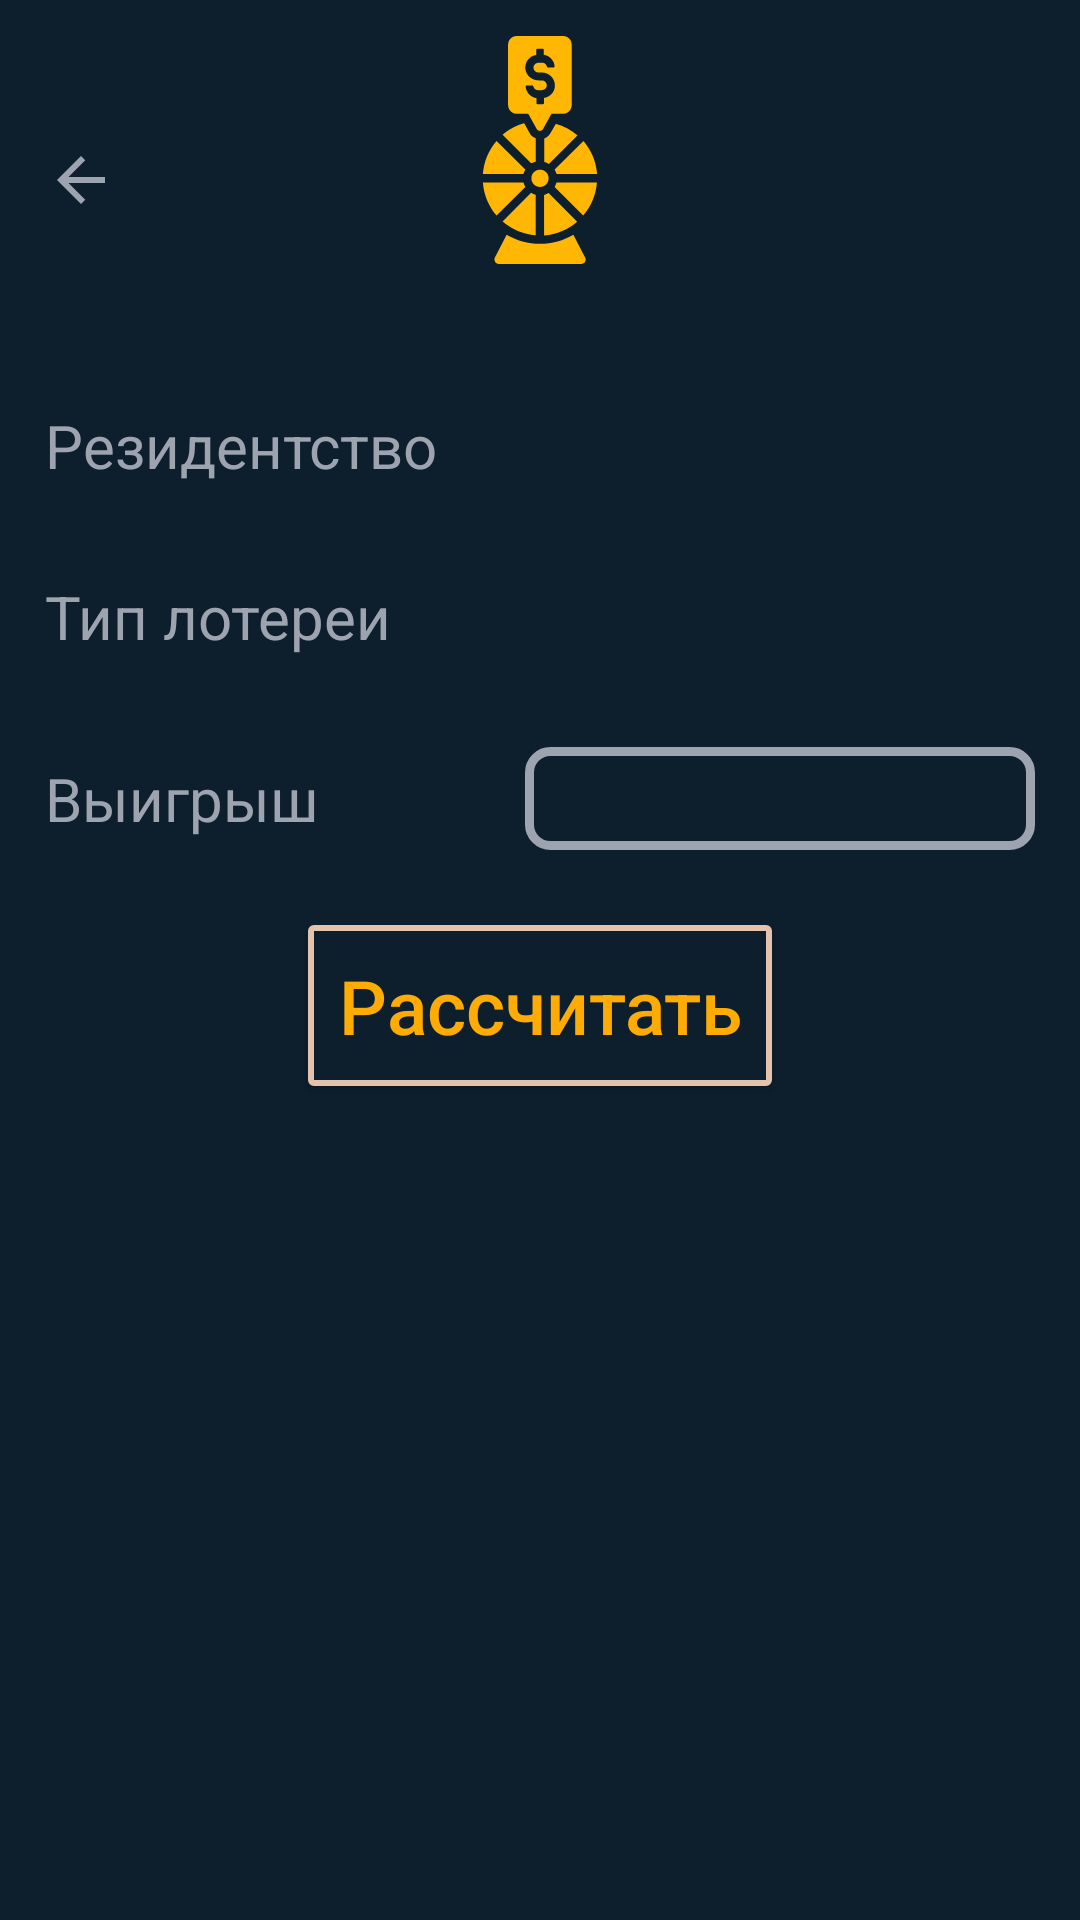

Produce the Android XML layout that renders to this screen, including the resource entries it uses.
<!-- AndroidManifest.xml: application theme Theme.TaxCalculator -->
<!-- res/layout/activity_lottery.xml -->
<?xml version="1.0" encoding="utf-8"?>
<LinearLayout xmlns:android="http://schemas.android.com/apk/res/android"
    xmlns:app="http://schemas.android.com/apk/res-auto"
    xmlns:tools="http://schemas.android.com/tools"
    android:layout_width="match_parent"
    android:layout_height="match_parent"
    android:background="@color/rich_black"
    android:orientation="vertical"
    android:gravity="center_horizontal"
    tools:context=".taxes.lottery_activity">


    <androidx.coordinatorlayout.widget.CoordinatorLayout
        android:id="@+id/RL1"
        android:layout_height="wrap_content"
        android:layout_width="match_parent"
        >
        <ImageButton
            android:id="@+id/back_to_SSA"
            android:layout_margin="15dp"
            android:layout_gravity="center_vertical"
            android:layout_width="wrap_content"
            android:layout_height="wrap_content"
            android:src="@drawable/baseline_arrow_back_hovered"
            android:background="@null"

            />
        <ImageView
            android:layout_gravity="center"
            android:layout_width="wrap_content"
            android:layout_height="wrap_content"
            android:layout_marginStart="10dp"
            android:layout_marginTop="10dp"
            android:layout_marginEnd="10dp"
            android:layout_marginBottom="10dp"
            android:src="@drawable/lottery" />


    </androidx.coordinatorlayout.widget.CoordinatorLayout>

    <androidx.coordinatorlayout.widget.CoordinatorLayout
        android:layout_margin="5dp"
        android:layout_height="wrap_content"
        android:layout_width="match_parent"
        android:orientation="horizontal">

        <TextView
            android:layout_gravity="center_vertical|start"
            android:layout_width="wrap_content"
            android:layout_height="wrap_content"
            android:textColor="@color/cadet_gray"
            android:text="@string/tax_residency"
            android:textSize="20sp"
            android:layout_margin="10dp"/>
        <Spinner
            android:layout_gravity="center_vertical|end"
            android:layout_margin="10dp"
            android:background="@drawable/frame"
            android:id="@+id/spinner_residency_Lottery"
            android:gravity="center_vertical"
            android:layout_width="170dp"
            android:layout_height="wrap_content"
            />

    </androidx.coordinatorlayout.widget.CoordinatorLayout>


    <androidx.coordinatorlayout.widget.CoordinatorLayout
        android:layout_margin="5dp"
        android:layout_height="wrap_content"
        android:layout_width="match_parent">

        <TextView
            android:layout_gravity="center_vertical|start"
            android:layout_width="wrap_content"
            android:layout_height="wrap_content"
            android:textColor="@color/cadet_gray"
            android:text="@string/lottery_type"
            android:textSize="20sp"
            android:layout_margin="10dp"/>
        <Spinner
            android:layout_gravity="center_vertical|end"
            android:layout_margin="10dp"
            android:background="@drawable/frame"
            android:id="@+id/spinner_lottery_type"
            android:gravity="center_vertical"
            android:layout_width="170dp"
            android:layout_height="wrap_content"
            />

    </androidx.coordinatorlayout.widget.CoordinatorLayout>
    <androidx.coordinatorlayout.widget.CoordinatorLayout
        android:layout_margin="5dp"
        android:layout_height="wrap_content"
        android:layout_width="match_parent">

        <TextView
            android:layout_gravity="center_vertical|start"
            android:layout_width="wrap_content"
            android:layout_height="wrap_content"
            android:textColor="@color/cadet_gray"
            android:text="@string/prize"
            android:textSize="20sp"
            android:layout_margin="10dp"/>
        <EditText
            android:padding="5dp"
            android:textColor="@color/cadet_gray"
            android:layout_gravity="center_vertical|end"
            android:layout_margin="10dp"
            android:background="@drawable/frame"
            android:id="@+id/prize_ET"
            android:layout_width="170dp"
            android:inputType="numberSigned"
            android:layout_height="wrap_content"
            />

    </androidx.coordinatorlayout.widget.CoordinatorLayout>

    <Button
        android:layout_margin="10dp"
        android:id="@+id/calc_lottery_tax"
        android:layout_height="wrap_content"
        android:layout_width="wrap_content"
        android:textColor="@color/golden"
        android:textSize="25sp"
        android:background="@drawable/frame_thin_et"
        android:inputType="text"
        android:padding="10dp"
        android:text="@string/calculate"/>
    

    <LinearLayout
        android:layout_height="wrap_content"
        android:layout_width="match_parent"
        android:orientation="horizontal"
        android:gravity="center">
        <TextView
            android:padding="10dp"
            android:layout_margin="10dp"
            android:id="@+id/TV_lottery_tax"
            android:layout_width="wrap_content"
            android:layout_height="wrap_content"
            android:textColor="@color/cadet_gray"

            android:background="@drawable/frame"
            android:textSize="25sp"
            android:text=""
            android:visibility="invisible"
            />
        <ImageButton
            android:layout_marginStart="5dp"
            android:id="@+id/add_to_history_LOTTERY"
            android:layout_width="wrap_content"
            android:layout_height="wrap_content"
            android:src="@drawable/baseline_add_24"
            android:visibility="invisible"
            android:tooltipText=""
            android:background="@null"/>
    </LinearLayout>

</LinearLayout>
<!-- resources referenced by this layout -->
<resources>
  <color name="cadet_gray">#9ea3b0</color>
  <color name="golden">#feab03</color>
  <color name="rich_black">#0d1f2d</color>
  <!-- drawable baseline_add_24 (drawable) -->
  <vector android:height="24dp" android:tint="#A2DC3D"
      android:viewportHeight="24" android:viewportWidth="24"
      android:width="24dp" xmlns:android="http://schemas.android.com/apk/res/android">
      <path android:fillColor="@android:color/white" android:pathData="M19,13h-6v6h-2v-6H5v-2h6V5h2v6h6v2z"/>
  </vector>
  <!-- drawable baseline_arrow_back_hovered (drawable) -->
  <selector xmlns:android="http://schemas.android.com/apk/res/android">
      <item android:drawable="@drawable/baseline_arrow_back_24" android:state_hovered="true" />
      <item android:drawable="@drawable/baseline_arrow_back_24_cg" />
  </selector>
  <!-- drawable frame (drawable) -->
  <?xml version="1.0" encoding="utf-8"?>
  <shape xmlns:android="http://schemas.android.com/apk/res/android">
      <solid android:color="@color/rich_black" />
      <stroke
          android:width="3dp"
          android:color="@color/cadet_gray" />
      <corners android:radius="7dp" />
  </shape>
  <!-- drawable frame_thin_et (drawable) -->
  <?xml version="1.0" encoding="utf-8"?>
  <shape xmlns:android="http://schemas.android.com/apk/res/android">
      <solid android:color="@color/rich_black" /> 
      <stroke
          android:width="2dp"
          android:color="@color/desert_sand" />
      <corners android:radius="1dp" />
  </shape>
  <!-- drawable lottery: vector/xml drawable (drawable, 2650 chars, omitted) -->
  <string name="calculate">Рассчитать</string>
  <string name="lottery_type">Тип лотереи</string>
  <string name="prize">Выигрыш</string>
  <string name="tax_residency">Резидентство</string>
  <style name="Theme.TaxCalculator" parent="Base.Theme.TaxCalculator" />
  <!-- drawable baseline_arrow_back_24 (drawable) -->
  <vector android:autoMirrored="true" android:height="24dp"
      android:tint="#FFB703" android:viewportHeight="24"
      android:viewportWidth="24" android:width="24dp" xmlns:android="http://schemas.android.com/apk/res/android">
      <path android:fillColor="@android:color/white" android:pathData="M20,11H7.83l5.59,-5.59L12,4l-8,8 8,8 1.41,-1.41L7.83,13H20v-2z"/>
  </vector>
  <!-- drawable baseline_arrow_back_24_cg (drawable) -->
  <vector android:autoMirrored="true" android:height="24dp"
      android:tint="#9EA3B0" android:viewportHeight="24"
      android:viewportWidth="24" android:width="24dp" xmlns:android="http://schemas.android.com/apk/res/android">
      <path android:fillColor="@android:color/white" android:pathData="M20,11H7.83l5.59,-5.59L12,4l-8,8 8,8 1.41,-1.41L7.83,13H20v-2z"/>
  </vector>
  <color name="desert_sand">#e4c3ad</color>
  <style name="Base.Theme.TaxCalculator" parent="Theme.AppCompat.Light.NoActionBar">
          
          
      </style>
</resources>
